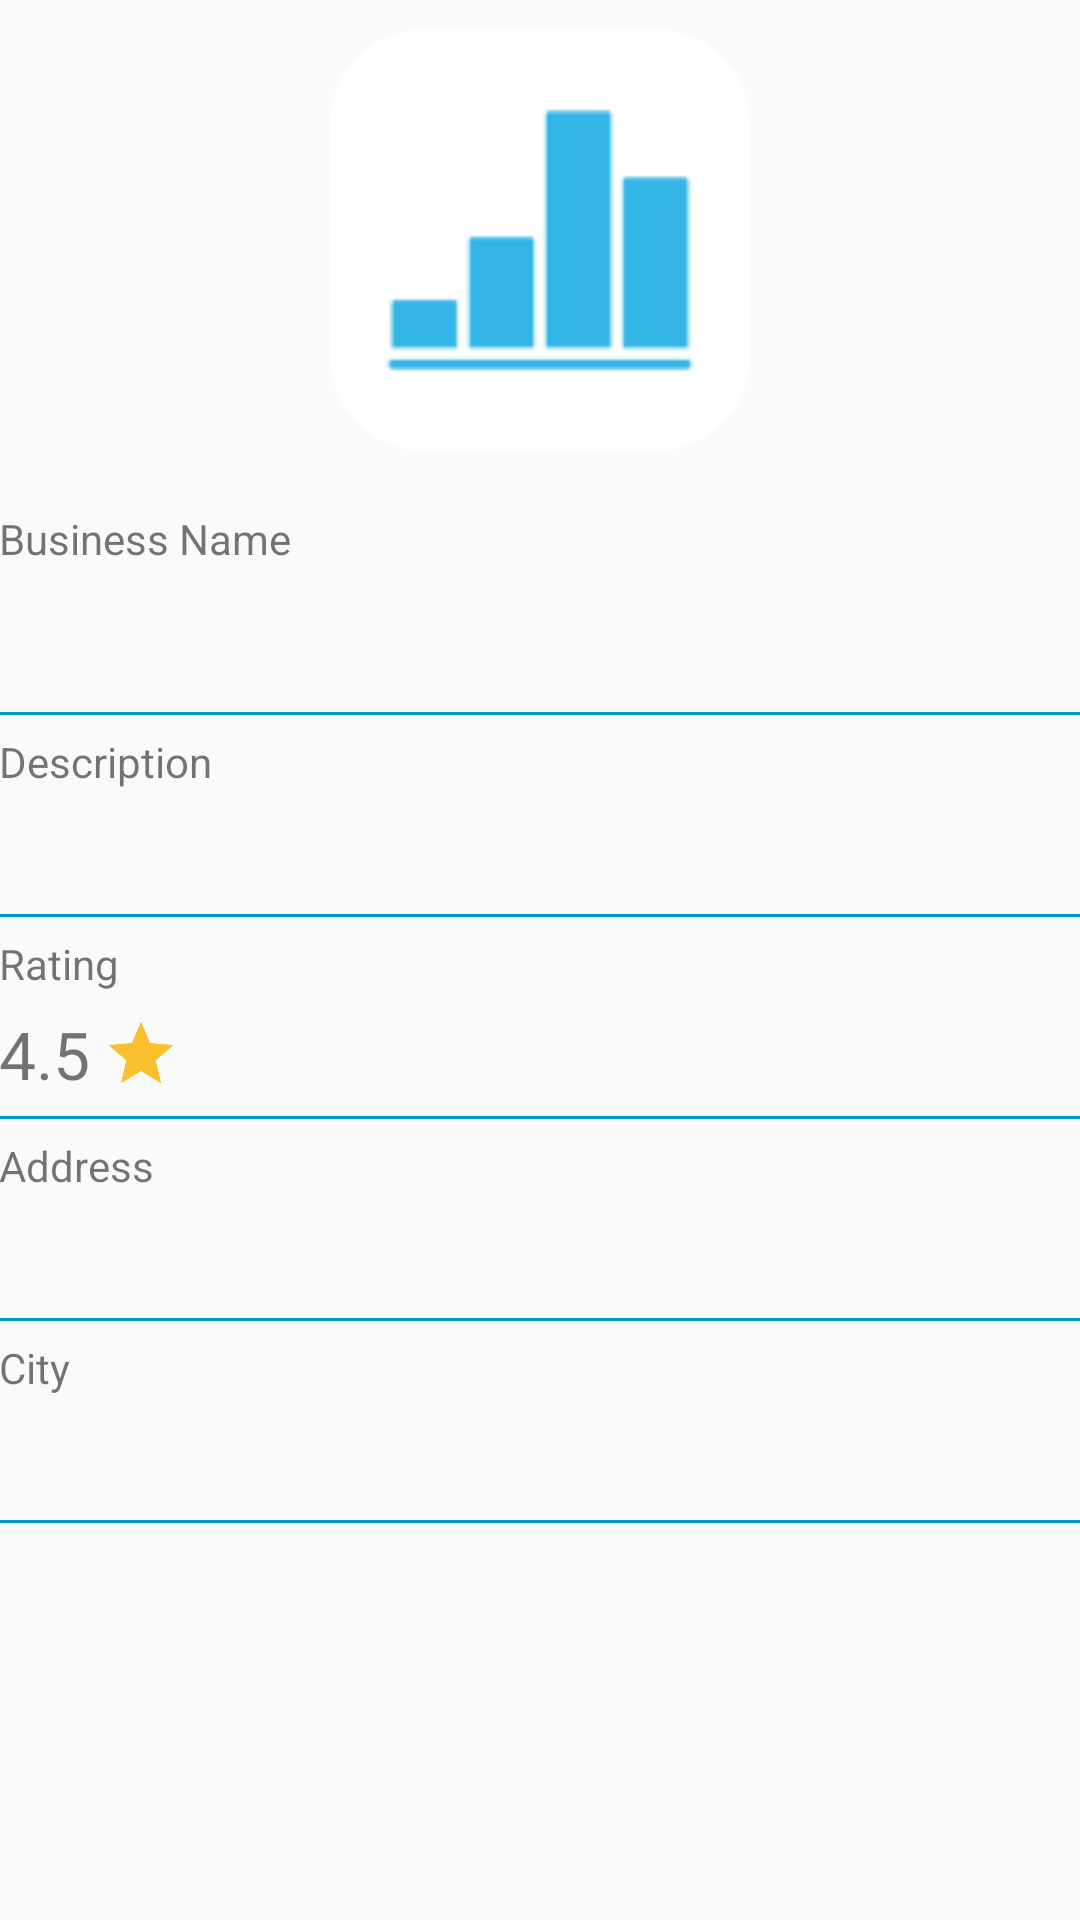

Layout XML and referenced resources for this Android screen:
<!-- AndroidManifest.xml: application theme AppTheme -->
<!-- res/layout/activity_business_detail_screen.xml -->
<?xml version="1.0" encoding="utf-8"?>
<android.support.design.widget.CoordinatorLayout xmlns:android="http://schemas.android.com/apk/res/android"
    xmlns:app="http://schemas.android.com/apk/res-auto"
    xmlns:tools="http://schemas.android.com/tools"
    android:layout_width="match_parent"
    android:layout_height="match_parent"
    android:fitsSystemWindows="true">

    <ScrollView
        android:layout_width="match_parent"
        android:layout_height="match_parent">

    <LinearLayout
        android:layout_width="fill_parent"
        android:layout_height="fill_parent"
        android:orientation="vertical"
        android:padding="@dimen/activity_horizontal_margin">

        <ImageView
            android:id="@+id/business_image"
            android:layout_gravity="center"
            android:layout_width="fill_parent"
            android:layout_height="160dp"
            android:src="@mipmap/ic_launcher"
            android:layout_marginBottom="10dp"/>

        <TextView
            android:text="@string/business_name"
            android:layout_width="fill_parent"
            android:layout_height="wrap_content" />

        <TextView
            android:id="@+id/show_business_name"
            android:layout_width="fill_parent"
            android:layout_height="wrap_content"
            android:layout_marginTop="6dp"
            android:layout_marginBottom="10dp"
            android:textSize="24dp" />

        <View
            android:layout_width="fill_parent"
            android:layout_height="1dp"
            android:background="@color/colorPrimaryDark"
            android:layout_marginBottom="6dp"/>

        <TextView
            android:text="@string/business_description"
            android:layout_width="fill_parent"
            android:layout_height="wrap_content" />

        <TextView
            android:id="@+id/show_description"
            android:layout_width="fill_parent"
            android:layout_height="wrap_content"
            android:layout_marginTop="6dp"
            android:layout_marginBottom="6dp"
            android:textSize="22dp" />

        <View
            android:layout_width="fill_parent"
            android:layout_height="1dp"
            android:background="@color/colorPrimaryDark"
            android:layout_marginBottom="6dp"/>

        <TextView
            android:text="Rating"
            android:layout_width="fill_parent"
            android:layout_height="wrap_content" />

        <LinearLayout
            android:orientation="horizontal"
            android:layout_width="wrap_content"
            android:layout_height="wrap_content">

        <TextView
            android:text="4.5"
            android:id="@+id/show_rating"
            android:layout_width="fill_parent"
            android:layout_height="wrap_content"
            android:layout_marginBottom="6dp"
            android:layout_marginTop="6dp"
            android:textSize="22dp" />

            <ImageView
                android:layout_width="wrap_content"
                android:layout_height="wrap_content"
                android:layout_gravity="center_vertical"
                android:layout_marginLeft="4dp"
                android:src="@drawable/ic_rating"/>

        </LinearLayout>

        <View
            android:layout_width="fill_parent"
            android:layout_height="1dp"
            android:background="@color/colorPrimaryDark"
            android:layout_marginBottom="6dp"/>

        <TextView
            android:text="@string/address"
            android:layout_width="fill_parent"
            android:layout_height="wrap_content" />

        <TextView
            android:id="@+id/show_address"
            android:layout_width="fill_parent"
            android:layout_height="wrap_content"
            android:layout_marginBottom="6dp"
            android:layout_marginTop="6dp"
            android:textSize="22dp" />

        <View
            android:layout_width="fill_parent"
            android:layout_height="1dp"
            android:background="@color/colorPrimaryDark"
            android:layout_marginBottom="6dp"/>

        <TextView
            android:text="City"
            android:layout_width="fill_parent"
            android:layout_height="wrap_content" />

        <TextView
            android:id="@+id/show_city"
            android:layout_width="fill_parent"
            android:layout_height="wrap_content"
            android:layout_marginBottom="6dp"
            android:layout_marginTop="6dp"
            android:textSize="22dp" />

        <View
            android:layout_width="fill_parent"
            android:layout_height="1dp"
            android:background="@color/colorPrimaryDark"/>
    </LinearLayout>
    </ScrollView>

</android.support.design.widget.CoordinatorLayout>
<!-- resources referenced by this layout -->
<resources>
  <color name="colorPrimaryDark">@android:color/holo_blue_dark</color>
  <!-- drawable ic_rating (drawable) -->
  <vector xmlns:android="http://schemas.android.com/apk/res/android"
          android:width="26dp"
          android:height="26dp"
          android:viewportWidth="24.0"
          android:viewportHeight="24.0">
      <path
          android:fillColor="@color/colorAccent"
          android:pathData="M12,17.27L18.18,21l-1.64,-7.03L22,9.24l-7.19,-0.61L12,2 9.19,8.63 2,9.24l5.46,4.73L5.82,21z"/>
  </vector>
  <!-- mipmap ic_launcher: png bitmap (mipmap-hdpi, 603 bytes) -->
  <string name="address">Address</string>
  <string name="business_description">Description</string>
  <string name="business_name">Business Name</string>
  <style name="AppTheme" parent="Theme.AppCompat.Light.DarkActionBar">
          
          <item name="colorPrimary">@color/colorPrimary</item>
          <item name="colorPrimaryDark">@color/colorPrimaryDark</item>
          <item name="colorAccent">#FBC02D</item>
      </style>
  <color name="colorAccent">#FBC02D</color>
  <color name="colorPrimary">@android:color/holo_blue_light</color>
</resources>
